Run: headless pygame with SDL's dummy video driver; simulated clock (each Clock.tick advances the game by its frame time, no real sleeping); random seed 0; keys injected as events and as key.get_pressed() state; mouse plan: one left click at the window centre at the start of phase 2, then a move to the lower-right quarter at the start of phase 3.
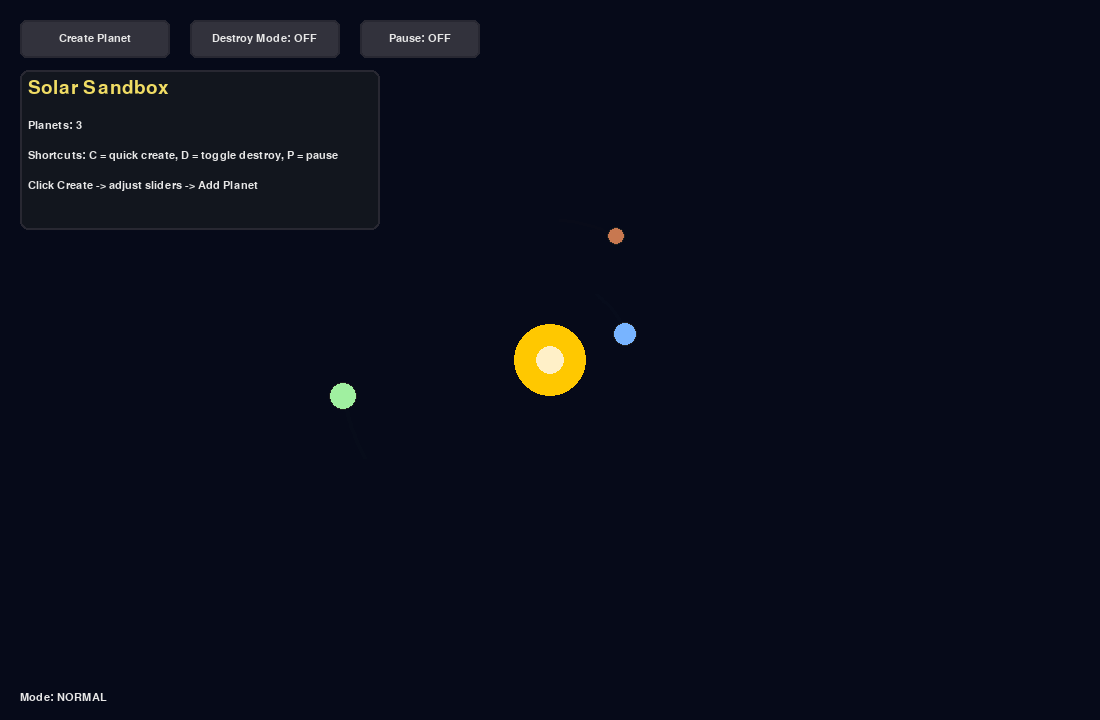
Frame 1 of 4 · flips 1–60 · no input
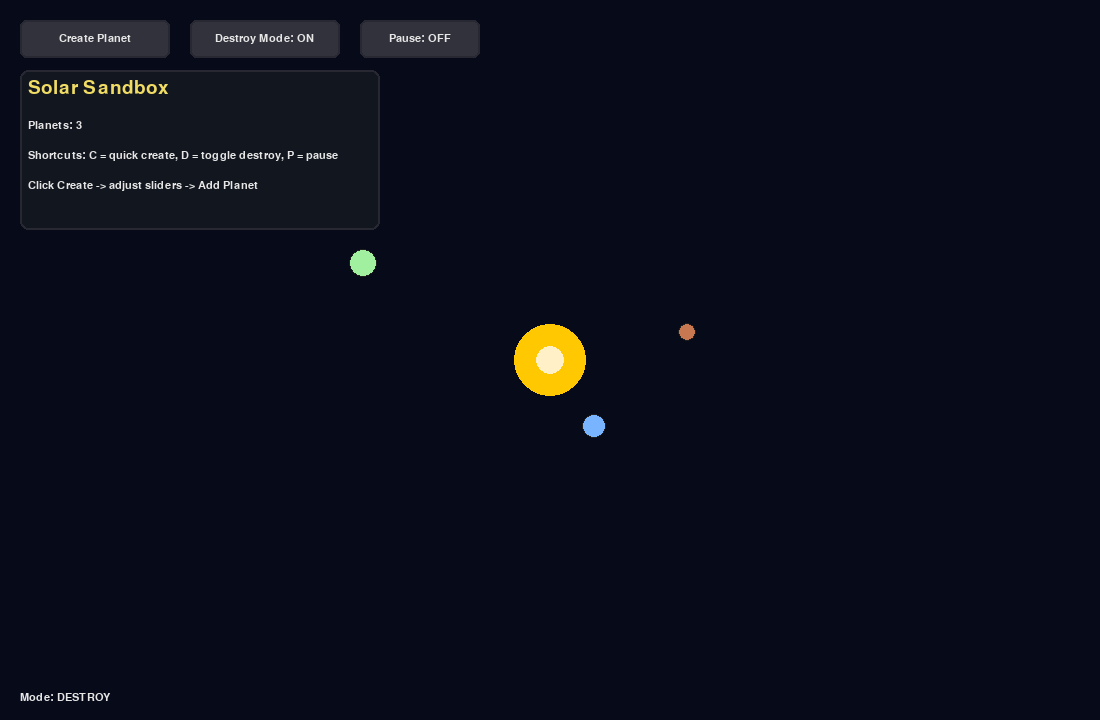
Frame 2 of 4 · flips 61–180 · clicked the window centre · tapped SPACE, RETURN · held RIGHT (→), D
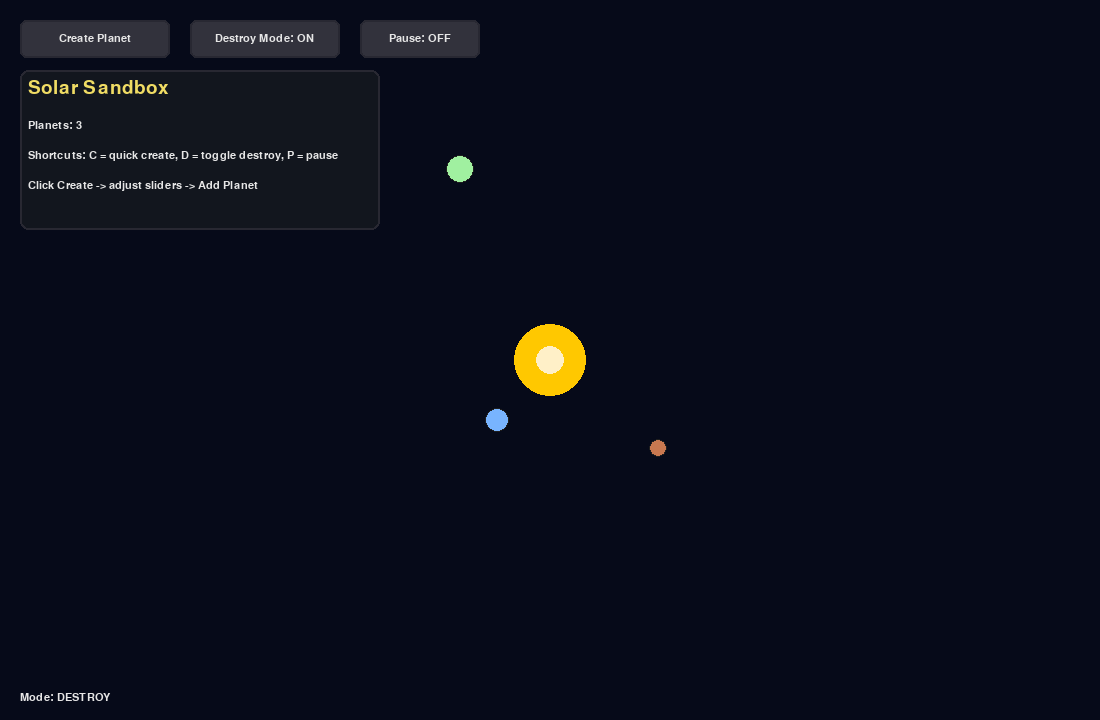
Frame 3 of 4 · flips 181–300 · moved the mouse to the lower-right quarter · held DOWN (↓), S
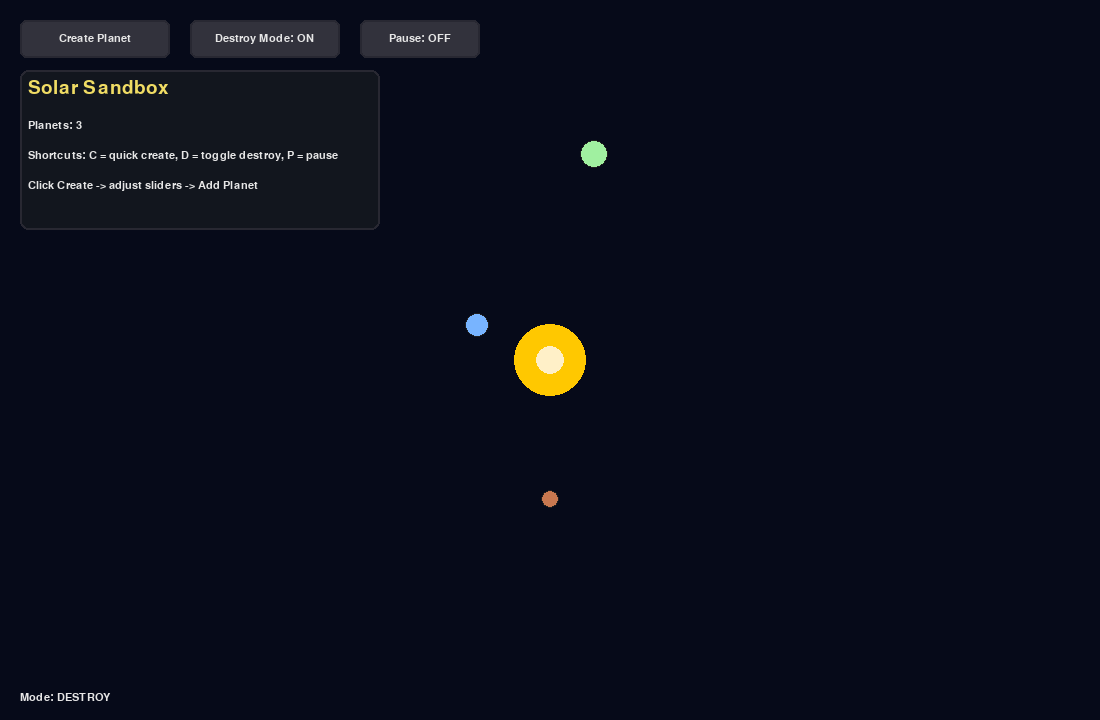
Frame 4 of 4 · flips 301–420 · held LEFT (←), A, UP (↑), W

The pygame program that drew these frames:

# solar_sandbox.py
import math, random, sys
import pygame

pygame.init()
WIDTH, HEIGHT = 1100, 720
SCREEN = pygame.display.set_mode((WIDTH, HEIGHT))
pygame.display.set_caption("Solar Sandbox - Create / Destroy")
CLOCK = pygame.time.Clock()
FONT = pygame.font.SysFont("consolas", 16)
BIG = pygame.font.SysFont("consolas", 28)

# Colors
BG = (6, 10, 25)
SUN_COLOR = (255, 200, 0)
WHITE = (230, 230, 230)
GRAY = (120, 120, 130)
RED = (230, 80, 60)
GREEN = (60, 200, 120)
YELLOW = (240, 220, 100)
TRAIL_ALPHA = 70

CENTER = (WIDTH // 2, HEIGHT // 2)

# physics-ish constants (not realistic units)
G = 6.674e-1  # tune for orbit speeds visually


def draw_text(surface, text, pos, color=WHITE, font=FONT):
    surface.blit(font.render(text, True, color), pos)


class Button:
    def __init__(self, rect, text, color=(50, 50, 60)):
        self.rect = pygame.Rect(rect)
        self.text = text
        self.color = color
        self.hover = False

    def draw(self, surf):
        c = tuple(min(255, x + 30) for x in self.color) if self.hover else self.color
        pygame.draw.rect(surf, c, self.rect, border_radius=6)
        pygame.draw.rect(surf, (40, 40, 50), self.rect, 2, border_radius=6)
        txt = FONT.render(self.text, True, WHITE)
        # Center text horizontally and vertically within the button
        txt_x = self.rect.x + (self.rect.width - txt.get_width()) // 2
        txt_y = self.rect.y + (self.rect.height - txt.get_height()) // 2
        # Ensure text doesn't go outside button bounds
        txt_x = max(self.rect.x + 4, min(txt_x, self.rect.x + self.rect.width - txt.get_width() - 4))
        surf.blit(txt, (txt_x, txt_y))

    def handle_event(self, ev):
        if ev.type == pygame.MOUSEMOTION:
            self.hover = self.rect.collidepoint(ev.pos)
        if ev.type == pygame.MOUSEBUTTONDOWN and ev.button == 1:
            if self.rect.collidepoint(ev.pos):
                return True
        return False


class Slider:
    def __init__(self, x, y, w, label, min_v, max_v, val):
        self.rect = pygame.Rect(x, y, w, 18)
        self.label = label
        self.min_v = min_v
        self.max_v = max_v
        self.value = val
        self.handle_x = self.x_from_val(val)
        self.dragging = False

    def x_from_val(self, v):
        return int(self.rect.x + (v - self.min_v) / (self.max_v - self.min_v) * self.rect.width)

    def val_from_x(self, x):
        frac = min(1, max(0, (x - self.rect.x) / self.rect.width))
        return self.min_v + frac * (self.max_v - self.min_v)

    def draw(self, surf):
        # label - ensure it fits in the allocated space
        label_text = f"{self.label}: {self.value:.2f}"
        label_surface = FONT.render(label_text, True, WHITE)
        # If text is too wide, truncate it
        max_width = 130  # Leave some margin
        if label_surface.get_width() > max_width:
            # Try with fewer decimal places
            label_text = f"{self.label}: {self.value:.1f}"
            label_surface = FONT.render(label_text, True, WHITE)
            if label_surface.get_width() > max_width:
                # If still too wide, truncate the label
                label_text = f"{self.label[:8]}: {self.value:.1f}"
                label_surface = FONT.render(label_text, True, WHITE)
        
        draw_text(surf, label_text, (self.rect.x - 140, self.rect.y - 2))
        # bar
        pygame.draw.rect(surf, (70, 70, 80), self.rect, border_radius=6)
        pos = (self.x_from_val(self.value), self.rect.y + self.rect.height // 2)
        pygame.draw.circle(surf, (200, 200, 200), pos, 8)

    def handle_event(self, ev):
        if ev.type == pygame.MOUSEBUTTONDOWN and ev.button == 1:
            if self.rect.collidepoint(ev.pos) or pygame.Rect(self.x_from_val(self.value) - 10, self.rect.y, 20, self.rect.height).collidepoint(ev.pos):
                self.dragging = True
        elif ev.type == pygame.MOUSEBUTTONUP and ev.button == 1:
            self.dragging = False
        elif ev.type == pygame.MOUSEMOTION and self.dragging:
            x = ev.pos[0]
            self.value = self.val_from_x(x)


class Planet:
    def __init__(self, distance, size, color, angular_speed, initial_angle=None):
        self.distance = distance
        self.size = size
        self.color = color
        self.angular_speed = angular_speed  # radians per second
        self.angle = initial_angle if initial_angle is not None else random.random() * 2 * math.pi
        self.trail = []
        self.max_trail = 160

    def update(self, dt):
        self.angle = (self.angle + self.angular_speed * dt) % (2 * math.pi)
        x = CENTER[0] + math.cos(self.angle) * self.distance
        y = CENTER[1] + math.sin(self.angle) * self.distance
        self.trail.append((x, y))
        if len(self.trail) > self.max_trail:
            self.trail.pop(0)

    def pos(self):
        return (CENTER[0] + math.cos(self.angle) * self.distance,
                CENTER[1] + math.sin(self.angle) * self.distance)

    def draw(self, surf):
        # draw trail
        if len(self.trail) > 1:
            s = pygame.Surface((WIDTH, HEIGHT), pygame.SRCALPHA)
            alpha_step = int(TRAIL_ALPHA / max(1, len(self.trail)))
            for i in range(1, len(self.trail)):
                p1 = self.trail[i - 1]
                p2 = self.trail[i]
                pygame.draw.line(s, (self.color[0], self.color[1], self.color[2], alpha_step), p1, p2, max(1, int(self.size // 3)))
            surf.blit(s, (0, 0))
        x, y = map(int, self.pos())
        pygame.draw.circle(surf, self.color, (x, y), int(self.size))
        # outline
        pygame.draw.circle(surf, (30, 30, 30), (x, y), int(self.size), 1)

    def is_clicked(self, mpos):
        x, y = self.pos()
        dx = mpos[0] - x
        dy = mpos[1] - y
        return dx * dx + dy * dy <= (self.size ** 2)


class ExplosionParticle:
    def __init__(self, pos):
        self.x, self.y = pos
        angle = random.random() * math.tau
        speed = random.uniform(20, 200)
        self.vx = math.cos(angle) * speed
        self.vy = math.sin(angle) * speed
        self.life = random.uniform(0.6, 1.4)
        self.age = 0
        self.size = random.uniform(2, 6)
        self.color = (255, random.randint(100, 220), random.randint(50, 120))

    def update(self, dt):
        self.age += dt
        self.x += self.vx * dt
        self.y += self.vy * dt
        # simple damping
        self.vx *= (1 - 2 * dt)
        self.vy *= (1 - 2 * dt)

    def draw(self, surf):
        if self.age < self.life:
            alpha = max(0, 255 * (1 - self.age / self.life))
            s = pygame.Surface((int(self.size * 2), int(self.size * 2)), pygame.SRCALPHA)
            pygame.draw.circle(s, (self.color[0], self.color[1], self.color[2], int(alpha)), (int(self.size), int(self.size)), int(self.size))
            surf.blit(s, (self.x - self.size, self.y - self.size))


# UI elements
btn_create = Button((20, 20, 150, 38), "Create Planet")
btn_destroy = Button((190, 20, 150, 38), "Destroy Mode: OFF")
btn_pause = Button((360, 20, 120, 38), "Pause: OFF")
info_rect = pygame.Rect(20, 70, 360, 160)

# sliders for create modal
slider_size = Slider(240, 220, 260, "Size", 3, 30, 10)
slider_dist = Slider(240, 260, 260, "Distance", 60, min(WIDTH // 2 - 40, 420), 150)
slider_speed = Slider(240, 300, 260, "Speed", -2.5, 2.5, 0.9)

show_create_modal = False
destroy_mode = False
paused = False

planets = []
explosion_particles = []

# prepopulate some planets
def add_planet(distance, size, speed, color=None):
    if color is None:
        color = (random.randint(40, 240), random.randint(40, 240), random.randint(40, 240))
    # convert 'speed' slider into angular speed: speed influences angular velocity visually
    angular_speed = speed * 0.8  # tuning factor
    p = Planet(distance, size, color, angular_speed)
    planets.append(p)

# add some default planets
add_planet(80, 12, 1.7, (120, 180, 255))
add_planet(140, 9, 1.15, (200, 120, 80))
add_planet(210, 14, 0.85, (160, 240, 160))


def explode_at(pos, intensity=18):
    for _ in range(intensity * 4):
        explosion_particles.append(ExplosionParticle(pos))


def draw_ui(surf):
    # left info panel
    pygame.draw.rect(surf, (18, 22, 30), info_rect, border_radius=8)
    pygame.draw.rect(surf, (40, 40, 50), info_rect, 2, border_radius=8)
    draw_text(surf, "Solar Sandbox", (info_rect.x + 8, info_rect.y + 8), YELLOW, BIG)
    draw_text(surf, f"Planets: {len(planets)}", (info_rect.x + 8, info_rect.y + 50))
    
    # Split long text into multiple lines to fit in the box
    shortcuts_text = "Shortcuts: C = quick create, D = toggle destroy, P = pause"
    shortcuts_surface = FONT.render(shortcuts_text, True, WHITE)
    if shortcuts_surface.get_width() > info_rect.width - 16:  # Leave margin
        # Split into two lines
        draw_text(surf, "Shortcuts: C = quick create, D = toggle", (info_rect.x + 8, info_rect.y + 80))
        draw_text(surf, "destroy, P = pause", (info_rect.x + 8, info_rect.y + 100))
    else:
        draw_text(surf, shortcuts_text, (info_rect.x + 8, info_rect.y + 80))
    
    create_text = "Click Create -> adjust sliders -> Add Planet"
    create_surface = FONT.render(create_text, True, WHITE)
    if create_surface.get_width() > info_rect.width - 16:
        # Split into two lines
        draw_text(surf, "Click Create -> adjust sliders ->", (info_rect.x + 8, info_rect.y + 110))
        draw_text(surf, "Add Planet", (info_rect.x + 8, info_rect.y + 130))
    else:
        draw_text(surf, create_text, (info_rect.x + 8, info_rect.y + 110))


def create_modal(surf):
    # modal background
    modal = pygame.Rect(200, 180, 520, 180)
    pygame.draw.rect(surf, (18, 18, 26), modal, border_radius=10)
    pygame.draw.rect(surf, (40, 40, 50), modal, 2, border_radius=10)
    draw_text(surf, "Create Planet", (modal.x + 12, modal.y + 8), YELLOW, BIG)
    # sliders
    slider_size.draw(surf)
    slider_dist.draw(surf)
    slider_speed.draw(surf)
    # Buttons - ensure they have enough space for text
    add_btn = Button((modal.x + 360, modal.y + 120, 130, 34), "Add Planet", color=(30, 140, 80))
    cancel_btn = Button((modal.x + 200, modal.y + 120, 130, 34), "Cancel", color=(120, 40, 50))
    add_btn.draw(surf)
    cancel_btn.draw(surf)
    return add_btn, cancel_btn


def update(dt):
    if not paused:
        for p in planets:
            p.update(dt)
    # update explosion particles
    for ep in explosion_particles[:]:
        ep.update(dt)
        if ep.age >= ep.life:
            explosion_particles.remove(ep)


def draw(surf):
    surf.fill(BG)
    # sun
    pygame.draw.circle(surf, SUN_COLOR, CENTER, 36)
    pygame.draw.circle(surf, (255, 240, 200), CENTER, 14)
    # planets
    for p in planets:
        p.draw(surf)
    # explosion particles
    for ep in explosion_particles:
        ep.draw(surf)
    # UI
    btn_create.draw(surf)
    btn_destroy.draw(surf)
    btn_pause.draw(surf)
    draw_ui(surf)
    if show_create_modal:
        add_btn, cancel_btn = create_modal(surf)
        return add_btn, cancel_btn
    return None, None


def quick_random_planet():
    dist = random.randint(70, min(WIDTH // 2 - 60, 420))
    size = random.randint(6, 20)
    speed = random.uniform(-2.0, 2.0)
    add_planet(dist, size, speed)


# Main loop
running = True
while running:
    dt = CLOCK.tick(60) / 1000.0
    add_btn = cancel_btn = None

    for ev in pygame.event.get():
        if ev.type == pygame.QUIT:
            running = False
        if ev.type == pygame.KEYDOWN:
            if ev.key == pygame.K_c:
                quick_random_planet()
            if ev.key == pygame.K_d:
                destroy_mode = not destroy_mode
                btn_destroy.text = f"Destroy Mode: {'ON' if destroy_mode else 'OFF'}"
            if ev.key == pygame.K_p:
                paused = not paused
                btn_pause.text = f"Pause: {'ON' if paused else 'OFF'}"

        # UI events
        if btn_create.handle_event(ev):
            show_create_modal = True
        if btn_destroy.handle_event(ev):
            destroy_mode = not destroy_mode
            btn_destroy.text = f"Destroy Mode: {'ON' if destroy_mode else 'OFF'}"
        if btn_pause.handle_event(ev):
            paused = not paused
            btn_pause.text = f"Pause: {'ON' if paused else 'OFF'}"

        # modal events
        if show_create_modal:
            slider_size.handle_event(ev)
            slider_dist.handle_event(ev)
            slider_speed.handle_event(ev)
            # we need to capture clicks for the modal buttons returned in draw
            # We'll detect by manual rect check after drawing step.

        if ev.type == pygame.MOUSEBUTTONDOWN and ev.button == 1 and not show_create_modal:
            mpos = ev.pos
            if destroy_mode:
                # check planets for hit (reverse order so topmost is removed)
                for p in reversed(planets):
                    if p.is_clicked(mpos):
                        explode_at(p.pos(), intensity=int(max(8, p.size // 1.5)))
                        try:
                            planets.remove(p)
                        except ValueError:
                            pass
                        break

    # draw once to get modal button rects
    add_btn, cancel_btn = draw(SCREEN)
    pygame.display.flip()

    # handle add/cancel button clicks if modal visible
    if show_create_modal and add_btn and cancel_btn:
        for ev in pygame.event.get([pygame.MOUSEBUTTONDOWN, pygame.MOUSEMOTION, pygame.MOUSEBUTTONUP]):
            # pass these to slider handlers as well
            slider_size.handle_event(ev)
            slider_dist.handle_event(ev)
            slider_speed.handle_event(ev)
            if add_btn.handle_event(ev):
                # create planet with slider values
                sz = max(2, slider_size.value)
                dist = max(40, slider_dist.value)
                sp = slider_speed.value
                # Add the planet and close modal
                add_planet(dist, sz, sp)
                show_create_modal = False
            if cancel_btn.handle_event(ev):
                show_create_modal = False

    # update logic
    update(dt)

    # redraw
    draw(SCREEN)
    # draw current mode indicator
    mode_text = f"Mode: {'DESTROY' if destroy_mode else 'CREATE/EDIT' if show_create_modal else 'NORMAL'}"
    draw_text(SCREEN, mode_text, (20, HEIGHT - 28), WHITE)
    pygame.display.flip()

pygame.quit()
sys.exit()
